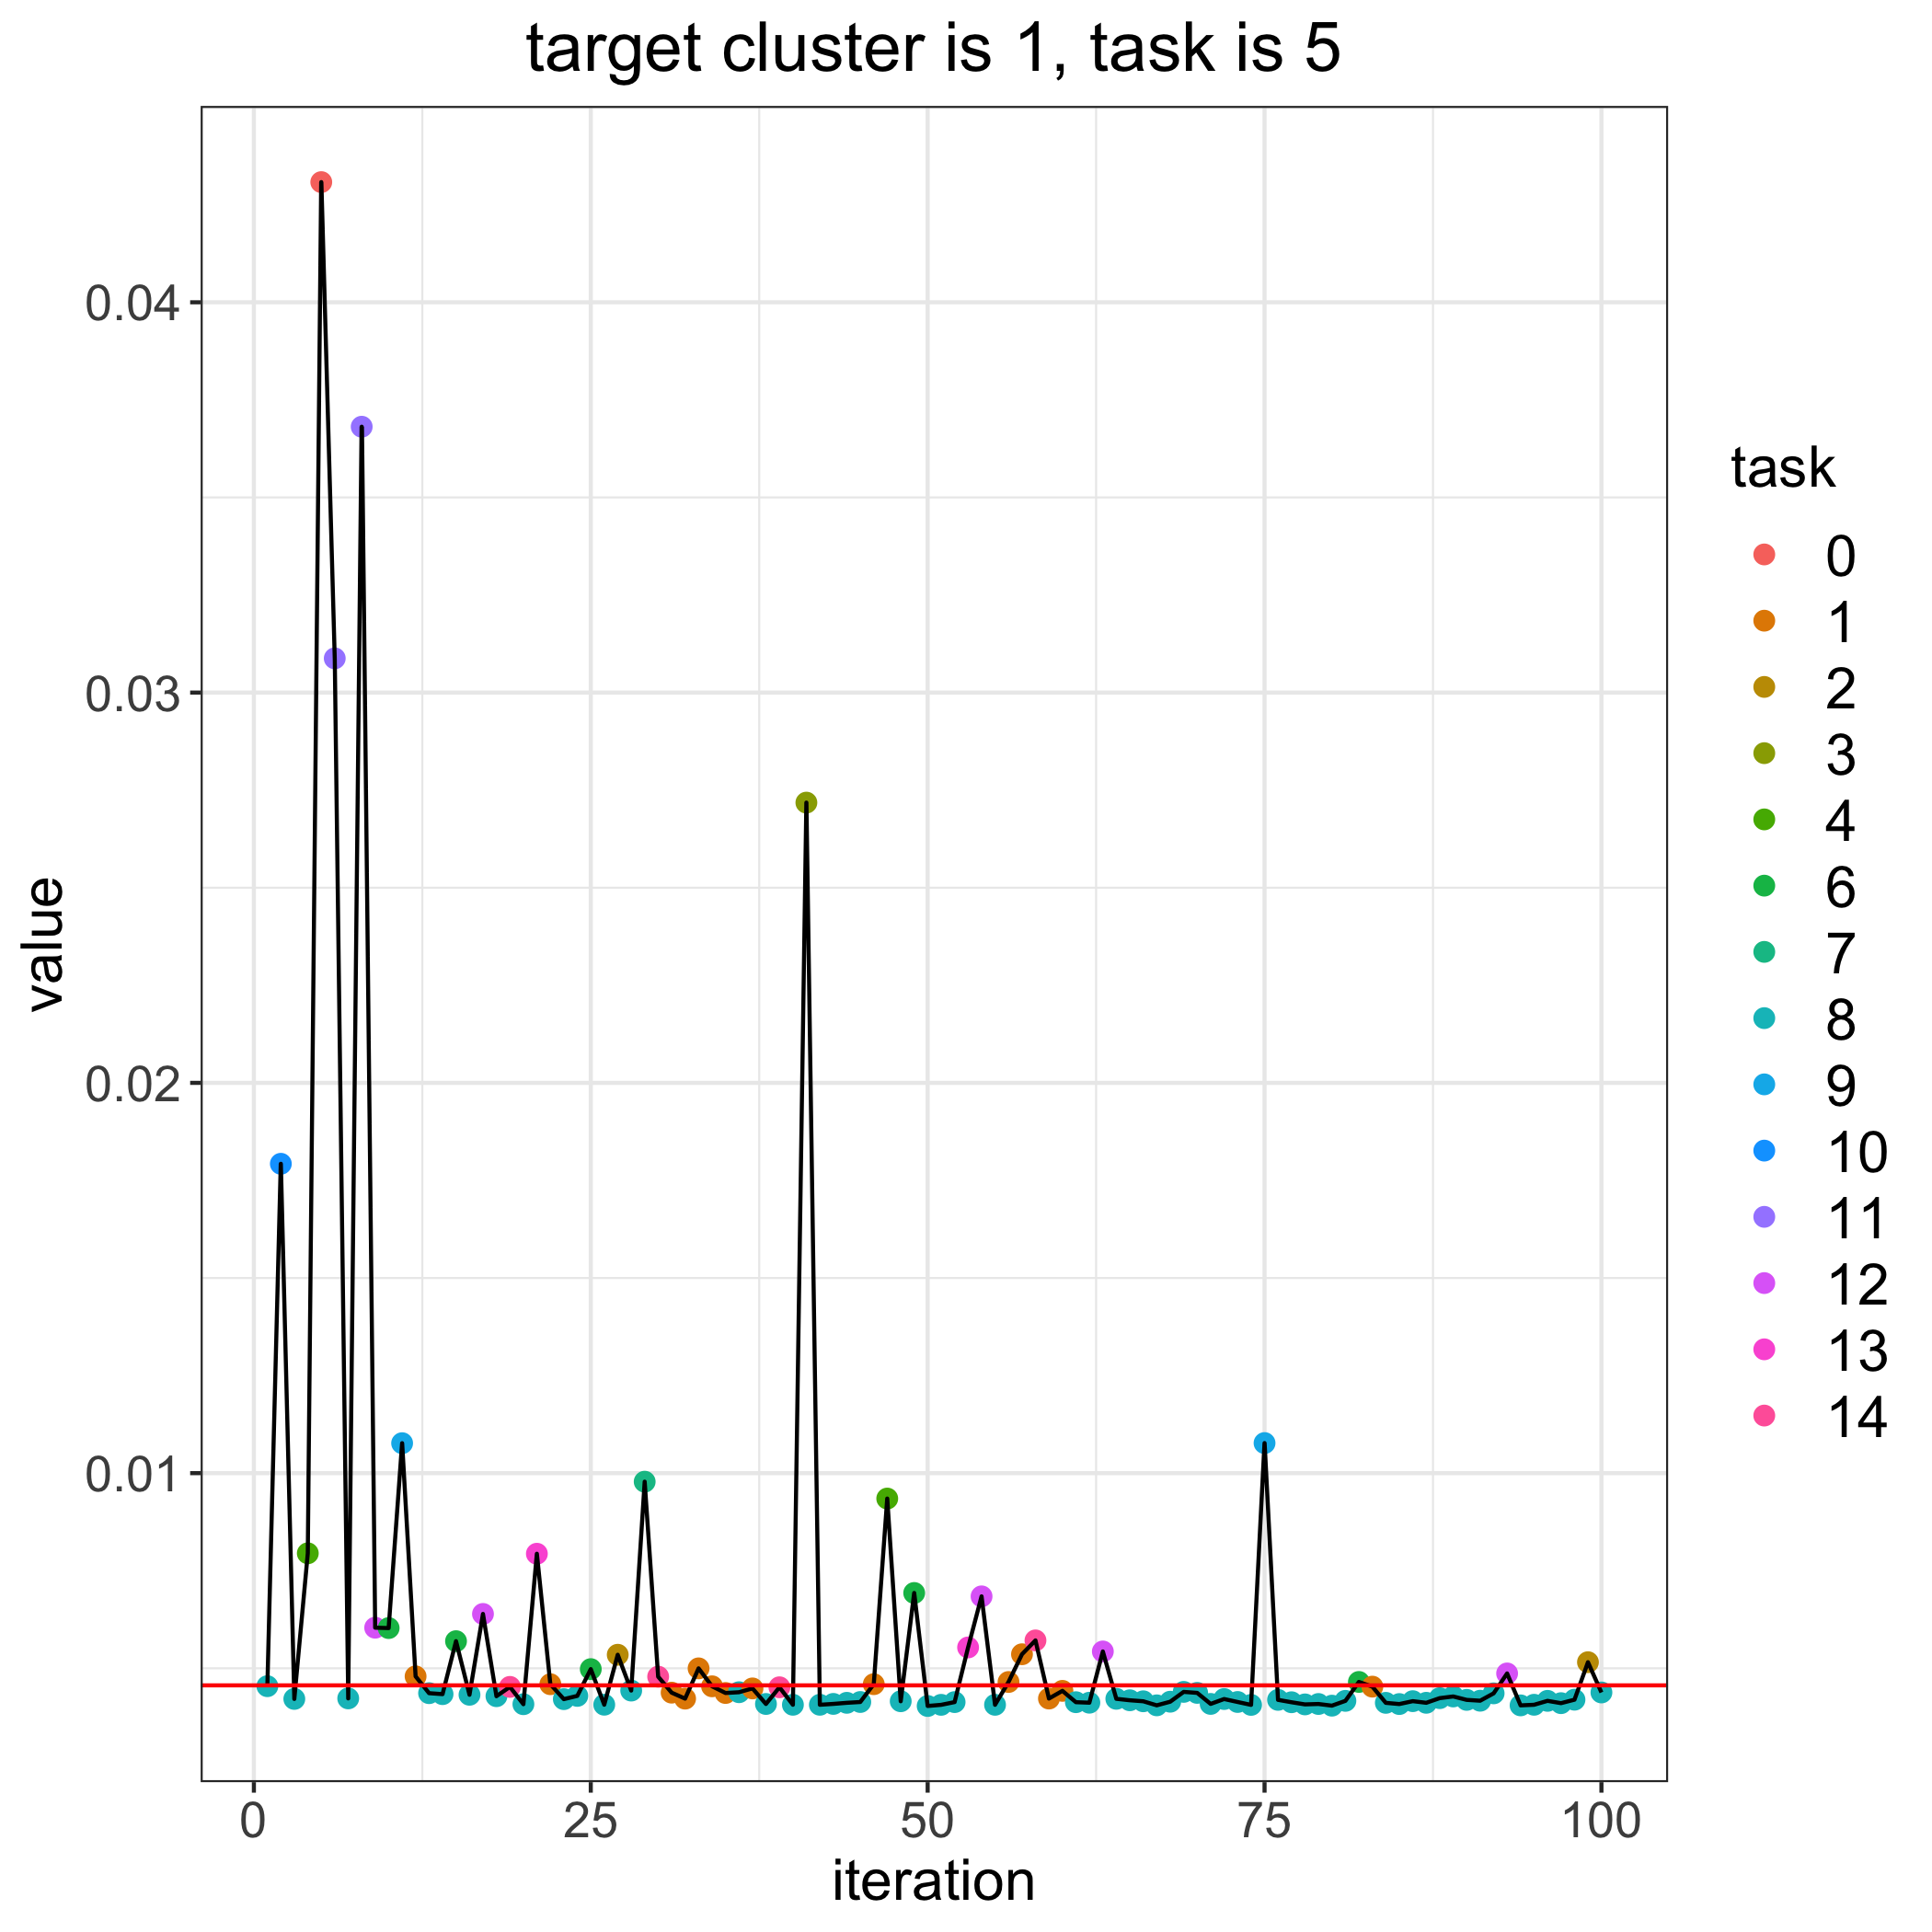

Data behind this chart, as committed beside it:
, losses, bandit_selects
0, 0.004563, 
1, 0.004541, 8.0
2, 0.01793, 10.0
3, 0.004215, 8.0
4, 0.007947, 4.0
5, 0.04308, 0.0
6, 0.03088, 11.0
7, 0.004228, 8.0
8, 0.03681, 11.0
9, 0.00604, 12.0
10, 0.00603, 6.0
11, 0.01077, 9.0
12, 0.004793, 1.0
13, 0.004362, 8.0
14, 0.004338, 8.0
15, 0.005695, 6.0
16, 0.004322, 8.0
17, 0.006392, 12.0
18, 0.004285, 8.0
19, 0.004523, 14.0
20, 0.00408, 8.0
21, 0.007935, 13.0
22, 0.004592, 1.0
23, 0.004209, 8.0
24, 0.004293, 8.0
25, 0.004978, 6.0
26, 0.004067, 8.0
27, 0.005347, 2.0
28, 0.004429, 8.0
29, 0.009781, 7.0
30, 0.004786, 14.0
31, 0.004376, 1.0
32, 0.004223, 1.0
33, 0.004998, 1.0
34, 0.004538, 1.0
35, 0.004367, 1.0
36, 0.004387, 8.0
37, 0.004484, 1.0
38, 0.004086, 8.0
39, 0.004513, 14.0
40, 0.004065, 8.0
41, 0.02718, 3.0
42, 0.004065, 8.0
43, 0.004088, 8.0
44, 0.004115, 8.0
45, 0.004136, 8.0
46, 0.004593, 1.0
47, 0.009349, 4.0
48, 0.004156, 8.0
49, 0.00693, 6.0
50, 0.004034, 8.0
51, 0.004064, 8.0
52, 0.004134, 8.0
53, 0.005534, 13.0
54, 0.006843, 12.0
55, 0.004065, 8.0
56, 0.004649, 1.0
57, 0.00536, 1.0
58, 0.005714, 14.0
59, 0.004225, 1.0
... 41 more rows
